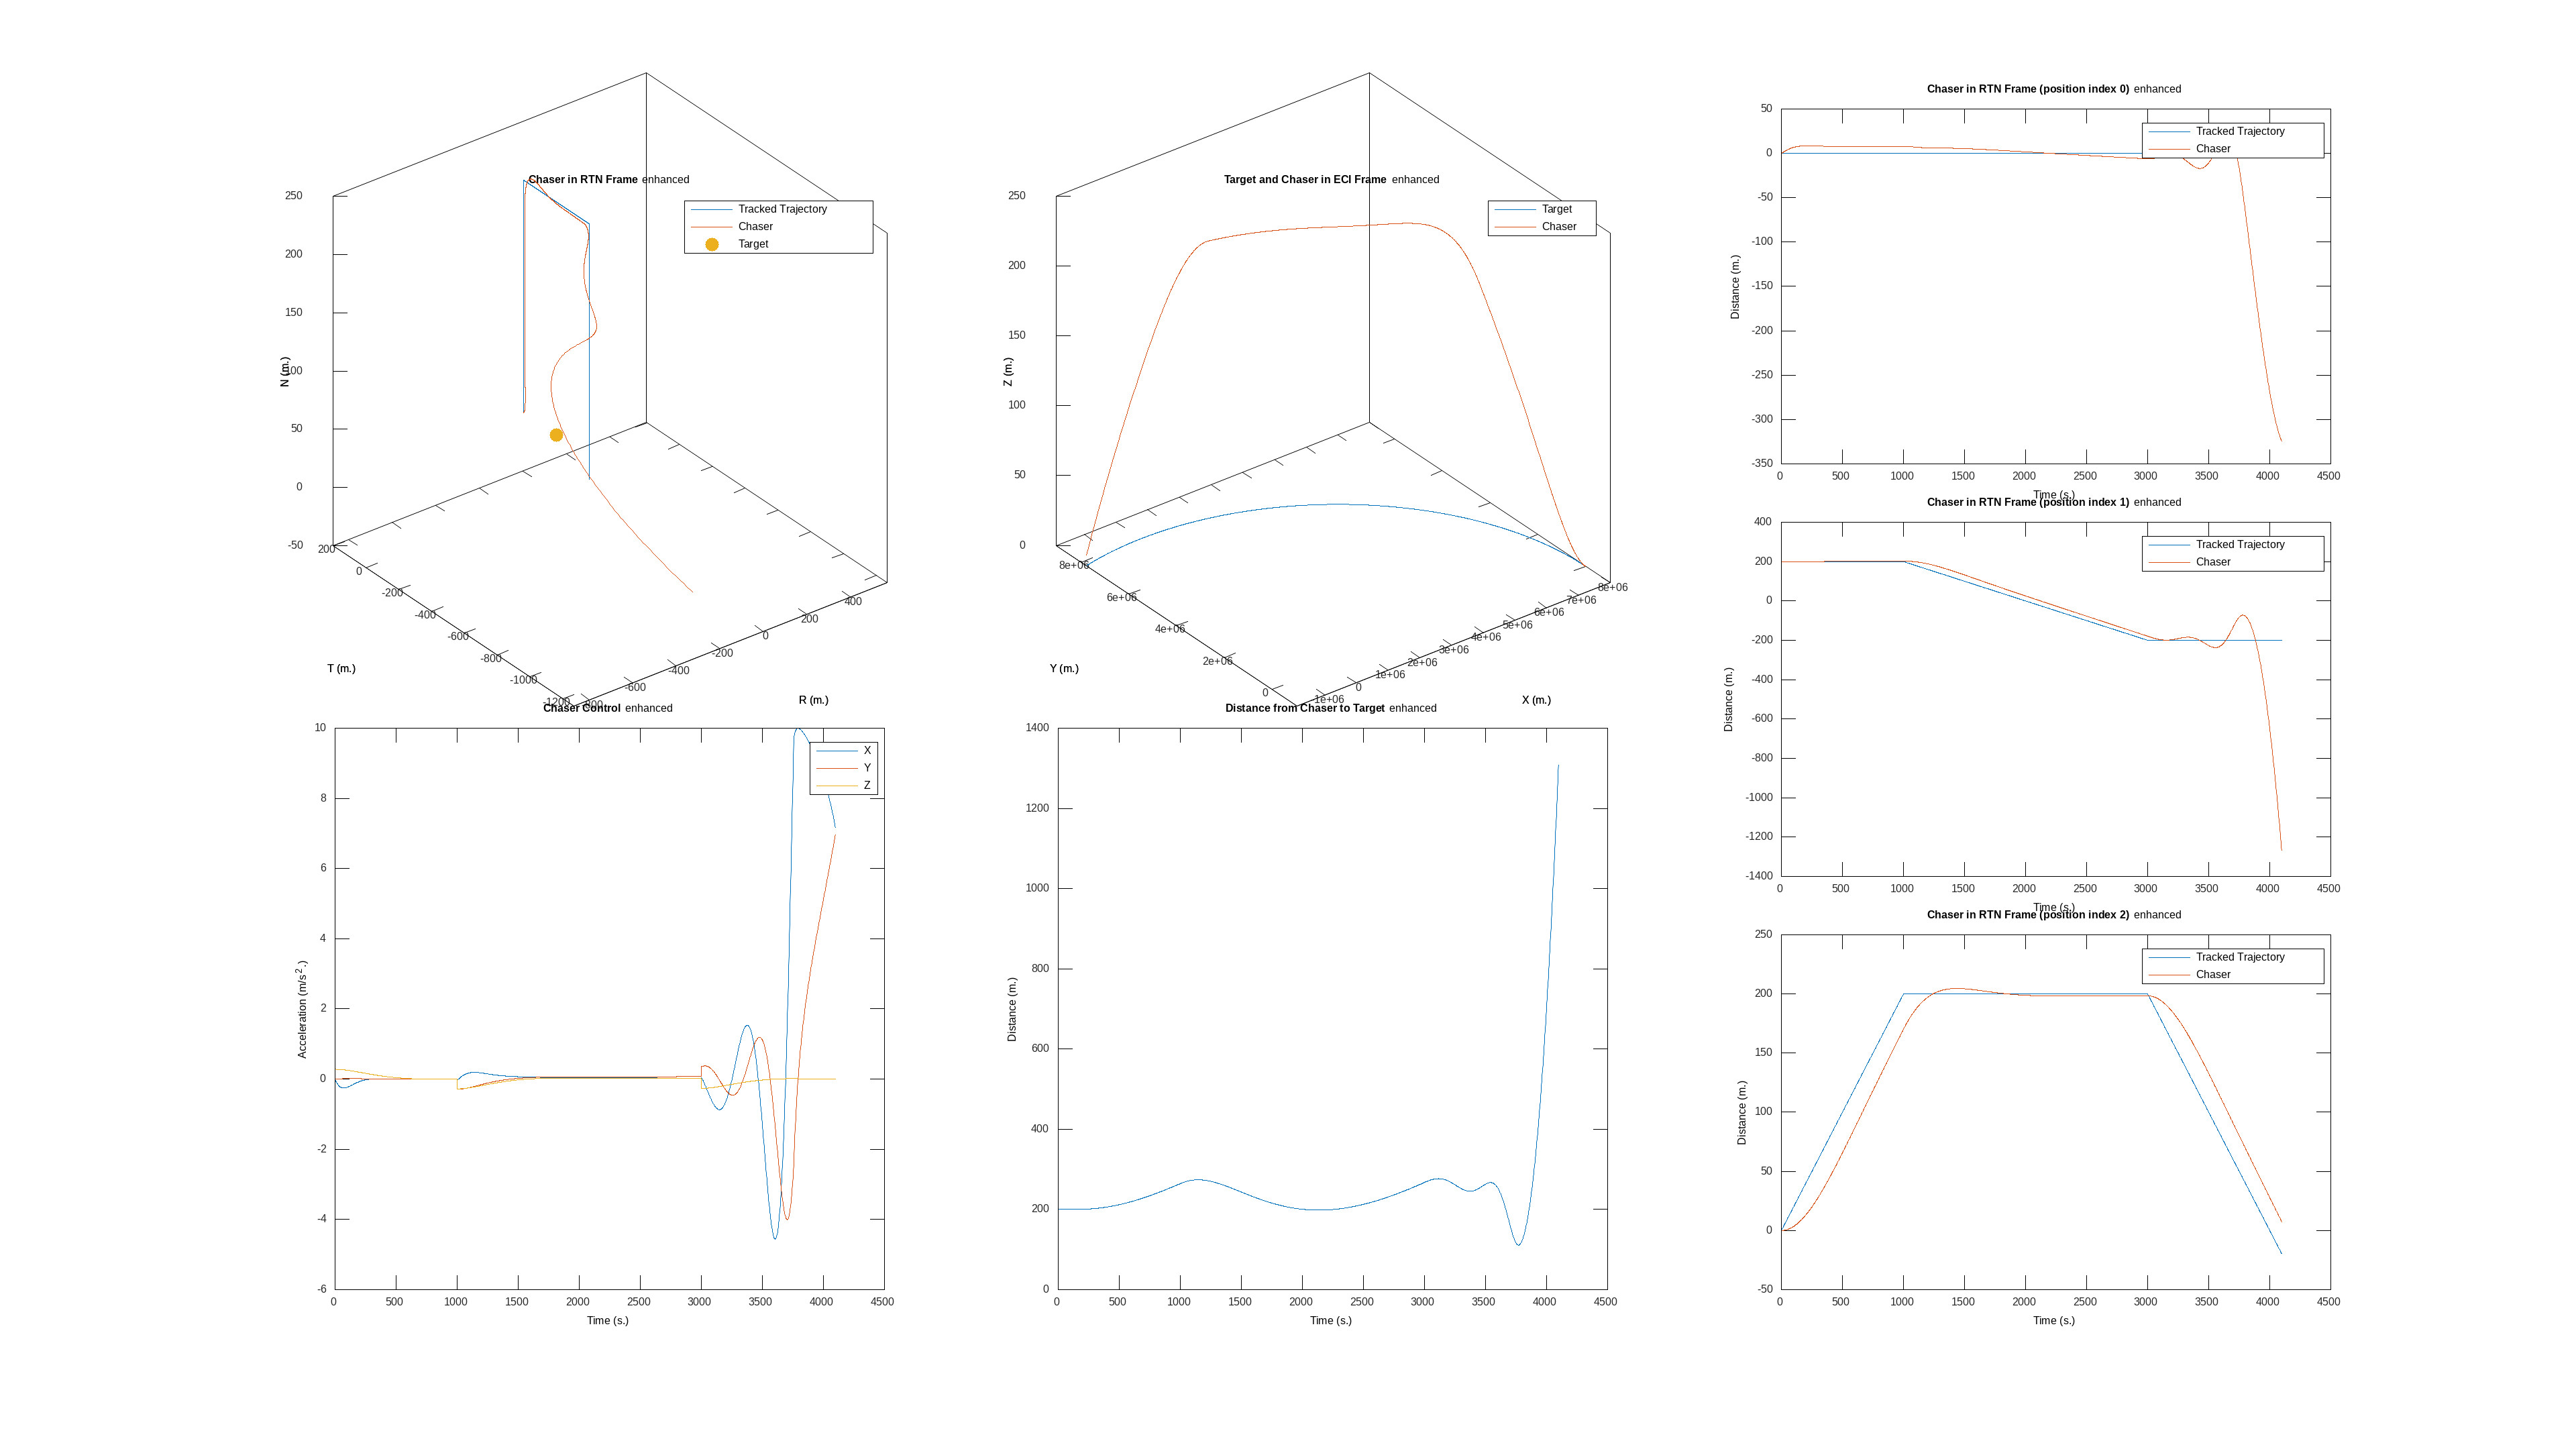

The data file committed next to this chart (first rows):
time, target_x, target_y, target_z, target_vx, target_vy, target_vz, chaser_x, chaser_y, chaser_z, chaser_vx, chaser_vy, chaser_vz, target_cx, target_cy, target_cz, chaser_cx, chaser_cy, chaser_cz, tracked_trajectory_x, tracked_trajectory_y, tracked_trajectory_z, tracked_trajectory_vx, tracked_trajectory_vy
0, 8000000, 0.000000, 0.000000, 0.000000, 7059, 0.000000, 8000000, 200, 0.000000, 0.000000, 7059, 0.000000, 0.000000, 0.000000, 0.000000, 0.000000, 0.000000, 0.000000, 0.000000, 200, 0.000000, 0.000000, 0.000000
2, 7999997, 7059, 0.000000, -6.228, 7059, 0.000000, 7999997, 7259, 0.001420, -6.228, 7059, 0.002809, 0.000000, 0.000000, 0.000000, -0.01731, 0.000234, 0.2798, 0.000000, 200, 0.4, 0.000000, 0.000000
4, 7999987, 14117, 0.000000, -12.46, 7059, 0.000000, 7999987, 14317, 0.005648, -12.46, 7059, 0.005617, 0.000000, 0.000000, 0.000000, -0.03222, 0.000468, 0.2799, 0.000000, 200, 0.8, 0.000000, 0.000000
6, 7999972, 21176, 0.000000, -18.68, 7059, 0.000000, 7999972, 21376, 0.01269, -18.69, 7059, 0.008425, 0.000000, 0.000000, 0.000000, -0.04961, 0.000785, 0.2797, 0.000000, 200, 1.2, 0.000000, 0.000000
8, 7999950, 28235, 0.000000, -24.91, 7059, 0.000000, 7999950, 28435, 0.02253, -24.91, 7059, 0.01123, 0.000000, 0.000000, 0.000000, -0.06465, 0.001098, 0.2796, 0.000000, 200, 1.6, 0.000000, 0.000000
10, 7999922, 35293, 0.000000, -31.14, 7059, 0.000000, 7999922, 35493, 0.03518, -31.14, 7059, 0.01404, 0.000000, 0.000000, 0.000000, -0.07896, 0.001433, 0.2795, 0.000000, 200, 2, 0.000000, 0.000000
12, 7999888, 42352, 0.000000, -37.37, 7059, 0.000000, 7999888, 42552, 0.05064, -37.37, 7059, 0.01684, 0.000000, 0.000000, 0.000000, -0.09257, 0.001788, 0.2793, 0.000000, 200, 2.4, 0.000000, 0.000000
14, 7999847, 49410, 0.000000, -43.6, 7059, 0.000000, 7999847, 49610, 0.0689, -43.6, 7059, 0.01965, 0.000000, 0.000000, 0.000000, -0.1055, 0.002161, 0.2792, 0.000000, 200, 2.8, 0.000000, 0.000000
16, 7999800, 56469, 0.000000, -49.82, 7059, 0.000000, 7999800, 56669, 0.08996, -49.83, 7059, 0.02245, 0.000000, 0.000000, 0.000000, -0.1177, 0.002549, 0.279, 0.000000, 200, 3.2, 0.000000, 0.000000
18, 7999747, 63528, 0.000000, -56.05, 7058, 0.000000, 7999747, 63728, 0.1138, -56.06, 7058, 0.02525, 0.000000, 0.000000, 0.000000, -0.1282, 0.002911, 0.279, 0.000000, 200, 3.6, 0.000000, 0.000000
20, 7999688, 70586, 0.000000, -62.28, 7058, 0.000000, 7999688, 70786, 0.1405, -62.29, 7058, 0.02805, 0.000000, 0.000000, 0.000000, -0.1393, 0.003325, 0.2788, 0.000000, 200, 4, 0.000000, 0.000000
22, 7999623, 77644, 0.000000, -68.51, 7058, 0.000000, 7999623, 77844, 0.17, -68.52, 7058, 0.03084, 0.000000, 0.000000, 0.000000, -0.1497, 0.003749, 0.2785, 0.000000, 200, 4.4, 0.000000, 0.000000
24, 7999551, 84703, 0.000000, -74.74, 7058, 0.000000, 7999551, 84903, 0.2022, -74.75, 7058, 0.03363, 0.000000, 0.000000, 0.000000, -0.1595, 0.004183, 0.2782, 0.000000, 200, 4.8, 0.000000, 0.000000
26, 7999473, 91761, 0.000000, -80.96, 7058, 0.000000, 7999473, 91961, 0.2373, -80.98, 7058, 0.03642, 0.000000, 0.000000, 0.000000, -0.1687, 0.004624, 0.2779, 0.000000, 200, 5.2, 0.000000, 0.000000
28, 7999389, 98819, 0.000000, -87.19, 7058, 0.000000, 7999389, 99019, 0.2751, -87.21, 7058, 0.03921, 0.000000, 0.000000, 0.000000, -0.1774, 0.005071, 0.2776, 0.000000, 200, 5.6, 0.000000, 0.000000
30, 7999299, 105877, 0.000000, -93.42, 7058, 0.000000, 7999299, 106077, 0.3157, -93.43, 7058, 0.04199, 0.000000, 0.000000, 0.000000, -0.1855, 0.005522, 0.2772, 0.000000, 200, 6, 0.000000, 0.000000
32, 7999202, 112935, 0.000000, -99.65, 7058, 0.000000, 7999202, 113135, 0.3591, -99.66, 7058, 0.04477, 0.000000, 0.000000, 0.000000, -0.193, 0.005977, 0.2769, 0.000000, 200, 6.4, 0.000000, 0.000000
34, 7999100, 119993, 0.000000, -105.9, 7058, 0.000000, 7999099, 120193, 0.4053, -105.9, 7058, 0.04755, 0.000000, 0.000000, 0.000000, -0.2001, 0.006435, 0.2765, 0.000000, 200, 6.8, 0.000000, 0.000000
36, 7998991, 127051, 0.000000, -112.1, 7058, 0.000000, 7998990, 127251, 0.4542, -112.1, 7058, 0.05032, 0.000000, 0.000000, 0.000000, -0.2067, 0.006893, 0.2761, 0.000000, 200, 7.2, 0.000000, 0.000000
38, 7998875, 134109, 0.000000, -118.3, 7058, 0.000000, 7998875, 134309, 0.5059, -118.4, 7058, 0.05309, 0.000000, 0.000000, 0.000000, -0.2127, 0.007350, 0.2756, 0.000000, 200, 7.6, 0.000000, 0.000000
40, 7998754, 141166, 0.000000, -124.6, 7058, 0.000000, 7998754, 141366, 0.5604, -124.6, 7058, 0.05585, 0.000000, 0.000000, 0.000000, -0.2183, 0.007807, 0.2752, 0.000000, 200, 8, 0.000000, 0.000000
42, 7998626, 148224, 0.000000, -130.8, 7057, 0.000000, 7998626, 148424, 0.6177, -130.8, 7057, 0.0586, 0.000000, 0.000000, 0.000000, -0.2234, 0.008261, 0.2747, 0.000000, 200, 8.4, 0.000000, 0.000000
44, 7998492, 155281, 0.000000, -137, 7057, 0.000000, 7998492, 155481, 0.6777, -137, 7057, 0.06136, 0.000000, 0.000000, 0.000000, -0.2281, 0.008711, 0.2742, 0.000000, 200, 8.8, 0.000000, 0.000000
46, 7998352, 162339, 0.000000, -143.2, 7057, 0.000000, 7998352, 162539, 0.7404, -143.3, 7057, 0.0641, 0.000000, 0.000000, 0.000000, -0.2324, 0.009158, 0.2737, 0.000000, 200, 9.2, 0.000000, 0.000000
48, 7998206, 169396, 0.000000, -149.5, 7057, 0.000000, 7998205, 169596, 0.8059, -149.5, 7057, 0.06685, 0.000000, 0.000000, 0.000000, -0.2363, 0.009599, 0.2731, 0.000000, 200, 9.6, 0.000000, 0.000000
50, 7998053, 176453, 0.000000, -155.7, 7057, 0.000000, 7998053, 176653, 0.8741, -155.7, 7057, 0.06958, 0.000000, 0.000000, 0.000000, -0.2397, 0.01004, 0.2725, 0.000000, 200, 10, 0.000000, 0.000000
52, 7997894, 183510, 0.000000, -161.9, 7057, 0.000000, 7997894, 183710, 0.9451, -162, 7057, 0.07231, 0.000000, 0.000000, 0.000000, -0.2428, 0.01046, 0.272, 0.000000, 200, 10.4, 0.000000, 0.000000
54, 7997729, 190567, 0.000000, -168.1, 7057, 0.000000, 7997729, 190766, 1.019, -168.2, 7057, 0.07504, 0.000000, 0.000000, 0.000000, -0.2455, 0.01089, 0.2714, 0.000000, 200, 10.8, 0.000000, 0.000000
56, 7997558, 197623, 0.000000, -174.4, 7057, 0.000000, 7997557, 197823, 1.095, -174.4, 7057, 0.07776, 0.000000, 0.000000, 0.000000, -0.2479, 0.0113, 0.2708, 0.000000, 200, 11.2, 0.000000, 0.000000
58, 7997380, 204680, 0.000000, -180.6, 7056, 0.000000, 7997380, 204880, 1.174, -180.6, 7056, 0.08047, 0.000000, 0.000000, 0.000000, -0.2499, 0.01171, 0.2701, 0.000000, 200, 11.6, 0.000000, 0.000000
60, 7997197, 211736, 0.000000, -186.8, 7056, 0.000000, 7997196, 211936, 1.256, -186.9, 7056, 0.08317, 0.000000, 0.000000, 0.000000, -0.2516, 0.0121, 0.2695, 0.000000, 200, 12, 0.000000, 0.000000
62, 7997007, 218792, 0.000000, -193, 7056, 0.000000, 7997006, 218992, 1.341, -193.1, 7056, 0.08587, 0.000000, 0.000000, 0.000000, -0.2529, 0.01249, 0.2688, 0.000000, 200, 12.4, 0.000000, 0.000000
64, 7996810, 225848, 0.000000, -199.3, 7056, 0.000000, 7996810, 226048, 1.428, -199.3, 7056, 0.08856, 0.000000, 0.000000, 0.000000, -0.254, 0.01287, 0.2681, 0.000000, 200, 12.8, 0.000000, 0.000000
66, 7996608, 232904, 0.000000, -205.5, 7056, 0.000000, 7996607, 233104, 1.518, -205.6, 7056, 0.09125, 0.000000, 0.000000, 0.000000, -0.2548, 0.01327, 0.2671, 0.000000, 200, 13.2, 0.000000, 0.000000
68, 7996399, 239959, 0.000000, -211.7, 7056, 0.000000, 7996399, 240159, 1.61, -211.8, 7056, 0.09393, 0.000000, 0.000000, 0.000000, -0.2553, 0.01363, 0.2664, 0.000000, 200, 13.6, 0.000000, 0.000000
70, 7996184, 247015, 0.000000, -218, 7055, 0.000000, 7996184, 247215, 1.706, -218, 7055, 0.0966, 0.000000, 0.000000, 0.000000, -0.2555, 0.01397, 0.2657, 0.000000, 200, 14, 0.000000, 0.000000
72, 7995963, 254070, 0.000000, -224.2, 7055, 0.000000, 7995962, 254270, 1.804, -224.2, 7055, 0.09926, 0.000000, 0.000000, 0.000000, -0.2554, 0.0143, 0.2649, 0.000000, 200, 14.4, 0.000000, 0.000000
74, 7995736, 261125, 0.000000, -230.4, 7055, 0.000000, 7995735, 261325, 1.904, -230.5, 7055, 0.1019, 0.000000, 0.000000, 0.000000, -0.2551, 0.01462, 0.2641, 0.000000, 200, 14.8, 0.000000, 0.000000
76, 7995503, 268180, 0.000000, -236.6, 7055, 0.000000, 7995501, 268380, 2.008, -236.7, 7055, 0.1046, 0.000000, 0.000000, 0.000000, -0.2546, 0.01493, 0.2634, 0.000000, 200, 15.2, 0.000000, 0.000000
78, 7995263, 275234, 0.000000, -242.8, 7055, 0.000000, 7995262, 275434, 2.113, -242.9, 7055, 0.1072, 0.000000, 0.000000, 0.000000, -0.2538, 0.01523, 0.2626, 0.000000, 200, 15.6, 0.000000, 0.000000
80, 7995017, 282289, 0.000000, -249.1, 7054, 0.000000, 7995016, 282489, 2.222, -249.1, 7054, 0.1098, 0.000000, 0.000000, 0.000000, -0.2528, 0.01552, 0.2617, 0.000000, 200, 16, 0.000000, 0.000000
82, 7994765, 289343, 0.000000, -255.3, 7054, 0.000000, 7994763, 289543, 2.333, -255.4, 7054, 0.1125, 0.000000, 0.000000, 0.000000, -0.2517, 0.01579, 0.2609, 0.000000, 200, 16.4, 0.000000, 0.000000
84, 7994506, 296397, 0.000000, -261.5, 7054, 0.000000, 7994505, 296597, 2.447, -261.6, 7054, 0.1151, 0.000000, 0.000000, 0.000000, -0.2503, 0.01605, 0.2601, 0.000000, 200, 16.8, 0.000000, 0.000000
86, 7994241, 303451, 0.000000, -267.7, 7054, 0.000000, 7994240, 303651, 2.563, -267.8, 7054, 0.1177, 0.000000, 0.000000, 0.000000, -0.2488, 0.0163, 0.2592, 0.000000, 200, 17.2, 0.000000, 0.000000
88, 7993971, 310504, 0.000000, -274, 7053, 0.000000, 7993969, 310704, 2.682, -274.1, 7053, 0.1203, 0.000000, 0.000000, 0.000000, -0.247, 0.01653, 0.2584, 0.000000, 200, 17.6, 0.000000, 0.000000
90, 7993693, 317557, 0.000000, -280.2, 7053, 0.000000, 7993692, 317757, 2.804, -280.3, 7053, 0.1229, 0.000000, 0.000000, 0.000000, -0.2452, 0.01675, 0.2575, 0.000000, 200, 18, 0.000000, 0.000000
92, 7993410, 324610, 0.000000, -286.4, 7053, 0.000000, 7993408, 324810, 2.928, -286.5, 7053, 0.1254, 0.000000, 0.000000, 0.000000, -0.2431, 0.01696, 0.2566, 0.000000, 200, 18.4, 0.000000, 0.000000
94, 7993121, 331663, 0.000000, -292.6, 7053, 0.000000, 7993119, 331863, 3.055, -292.7, 7053, 0.128, 0.000000, 0.000000, 0.000000, -0.241, 0.01716, 0.2557, 0.000000, 200, 18.8, 0.000000, 0.000000
96, 7992825, 338716, 0.000000, -298.9, 7052, 0.000000, 7992823, 338916, 3.184, -299, 7052, 0.1306, 0.000000, 0.000000, 0.000000, -0.2387, 0.01734, 0.2547, 0.000000, 200, 19.2, 0.000000, 0.000000
98, 7992523, 345768, 0.000000, -305.1, 7052, 0.000000, 7992521, 345968, 3.316, -305.2, 7052, 0.1331, 0.000000, 0.000000, 0.000000, -0.2362, 0.01751, 0.2538, 0.000000, 200, 19.6, 0.000000, 0.000000
100, 7992215, 352820, 0.000000, -311.3, 7052, 0.000000, 7992212, 353020, 3.45, -311.4, 7052, 0.1357, 0.000000, 0.000000, 0.000000, -0.2337, 0.01767, 0.2529, 0.000000, 200, 20, 0.000000, 0.000000
102, 7991900, 359872, 0.000000, -317.5, 7052, 0.000000, 7991898, 360071, 3.587, -317.6, 7052, 0.1382, 0.000000, 0.000000, 0.000000, -0.231, 0.01782, 0.2519, 0.000000, 200, 20.4, 0.000000, 0.000000
104, 7991579, 366923, 0.000000, -323.7, 7051, 0.000000, 7991577, 367123, 3.727, -323.9, 7051, 0.1407, 0.000000, 0.000000, 0.000000, -0.2282, 0.01795, 0.2509, 0.000000, 200, 20.8, 0.000000, 0.000000
106, 7991253, 373974, 0.000000, -330, 7051, 0.000000, 7991250, 374174, 3.869, -330.1, 7051, 0.1432, 0.000000, 0.000000, 0.000000, -0.2253, 0.01808, 0.25, 0.000000, 200, 21.2, 0.000000, 0.000000
108, 7990919, 381025, 0.000000, -336.2, 7051, 0.000000, 7990917, 381225, 4.013, -336.3, 7051, 0.1457, 0.000000, 0.000000, 0.000000, -0.2224, 0.01818, 0.249, 0.000000, 200, 21.6, 0.000000, 0.000000
110, 7990580, 388075, 0.000000, -342.4, 7050, 0.000000, 7990578, 388275, 4.16, -342.5, 7050, 0.1482, 0.000000, 0.000000, 0.000000, -0.2193, 0.01828, 0.248, 0.000000, 200, 22, 0.000000, 0.000000
112, 7990235, 395126, 0.000000, -348.6, 7050, 0.000000, 7990232, 395325, 4.31, -348.7, 7050, 0.1507, 0.000000, 0.000000, 0.000000, -0.2162, 0.01837, 0.2469, 0.000000, 200, 22.4, 0.000000, 0.000000
114, 7989883, 402176, 0.000000, -354.9, 7050, 0.000000, 7989880, 402375, 4.462, -355, 7050, 0.1532, 0.000000, 0.000000, 0.000000, -0.213, 0.01844, 0.2459, 0.000000, 200, 22.8, 0.000000, 0.000000
116, 7989525, 409225, 0.000000, -361.1, 7049, 0.000000, 7989522, 409425, 4.616, -361.2, 7049, 0.1556, 0.000000, 0.000000, 0.000000, -0.2098, 0.0185, 0.2449, 0.000000, 200, 23.2, 0.000000, 0.000000
118, 7989161, 416274, 0.000000, -367.3, 7049, 0.000000, 7989158, 416474, 4.773, -367.4, 7049, 0.1581, 0.000000, 0.000000, 0.000000, -0.2064, 0.01855, 0.2439, 0.000000, 200, 23.6, 0.000000, 0.000000
... 1,990 more rows
